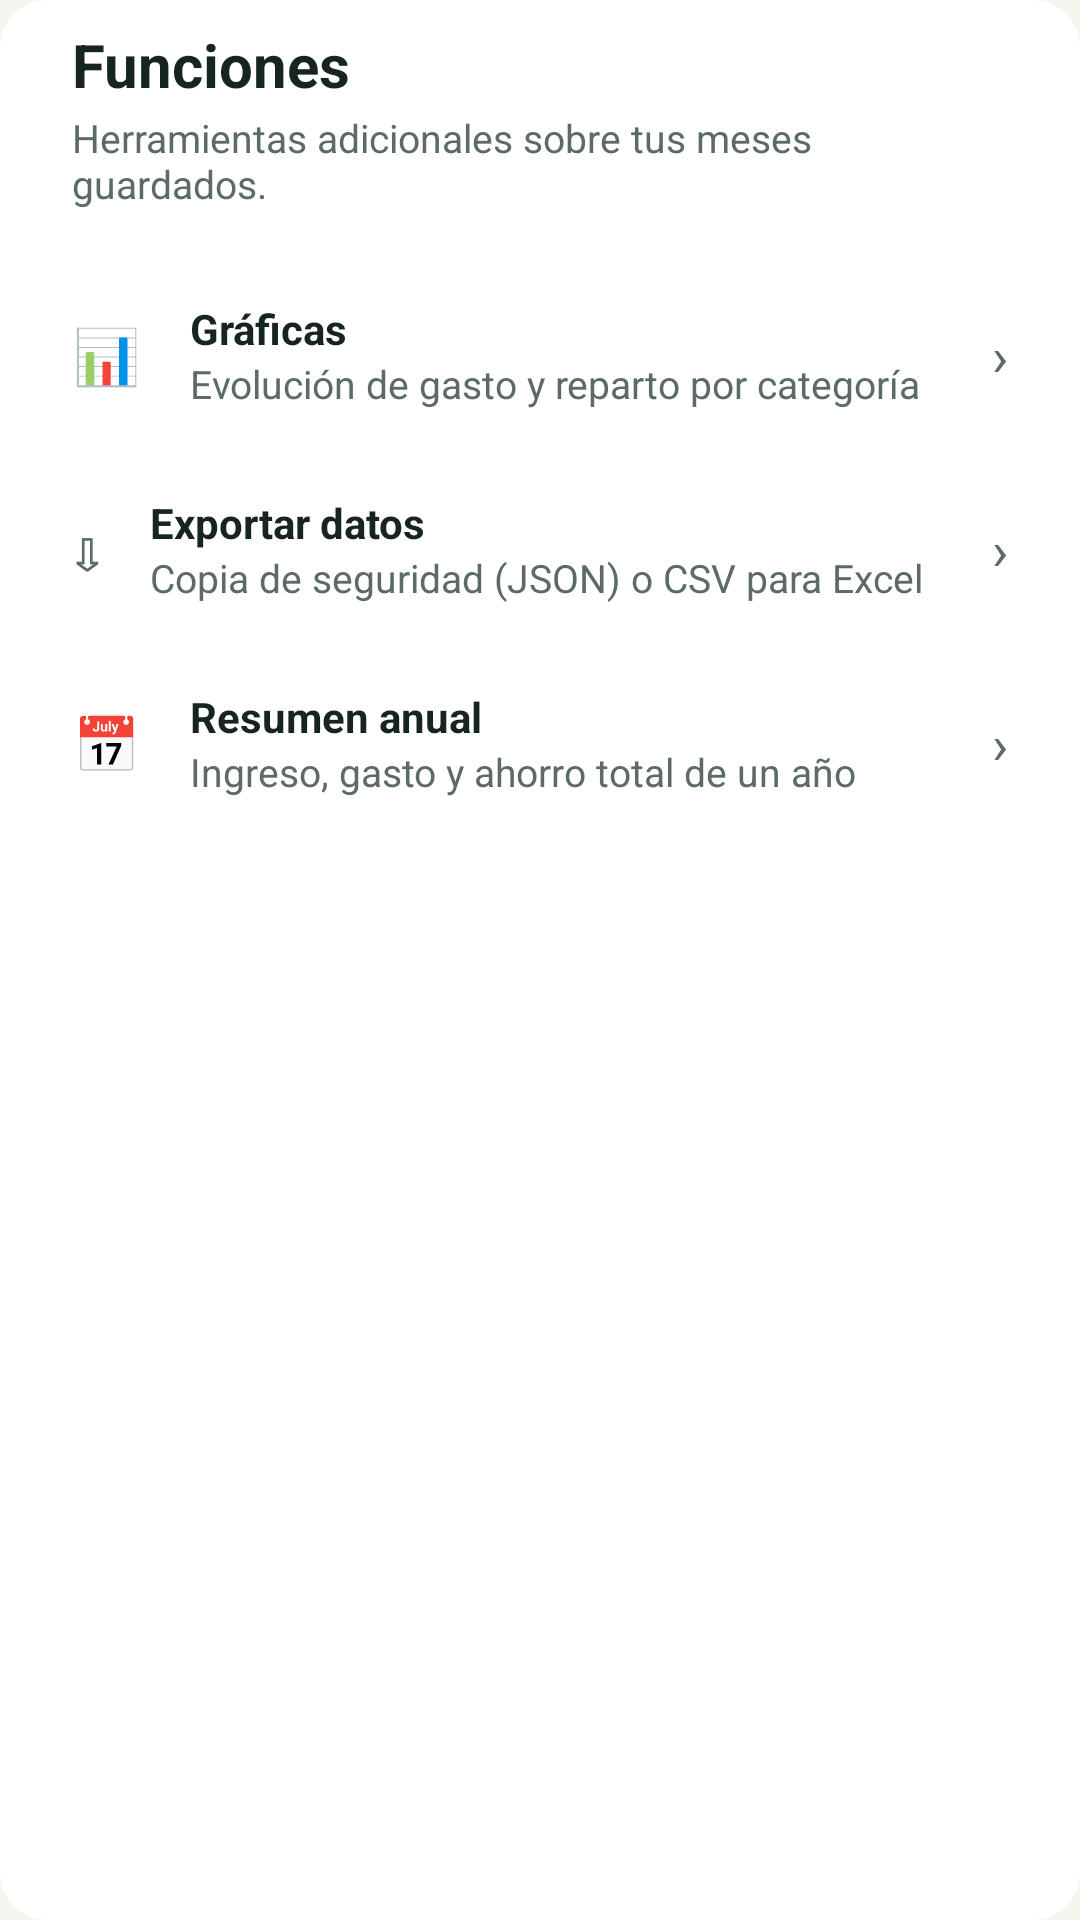

The Android layout XML behind this screen, and the referenced resources:
<!-- AndroidManifest.xml: application theme Theme.WarthogCash -->
<!-- res/layout/bottom_sheet_funciones.xml -->
<?xml version="1.0" encoding="utf-8"?>
<LinearLayout xmlns:android="http://schemas.android.com/apk/res/android"
    android:layout_width="match_parent"
    android:layout_height="wrap_content"
    android:orientation="vertical"
    android:paddingHorizontal="@dimen/espaciado_l"
    android:paddingTop="@dimen/espaciado_s"
    android:paddingBottom="@dimen/espaciado_l"
    android:background="@drawable/bg_card_rounded">

    <TextView
        android:layout_width="wrap_content"
        android:layout_height="wrap_content"
        android:text="@string/funciones_titulo"
        android:textColor="@color/texto_principal"
        android:textSize="@dimen/texto_titulo"
        android:textStyle="bold" />

    <TextView
        android:layout_width="match_parent"
        android:layout_height="wrap_content"
        android:layout_marginTop="2dp"
        android:layout_marginBottom="@dimen/espaciado_m"
        android:text="@string/funciones_descripcion"
        android:textColor="@color/texto_secundario"
        android:textSize="@dimen/texto_pequeno" />

    <LinearLayout
        android:id="@+id/opcionGraficas"
        style="@style/FilaOpcionFunciones">
        <TextView style="@style/EtiquetaCampo" android:layout_width="wrap_content" android:layout_height="wrap_content" android:text="📊" android:textSize="18sp" android:layout_marginEnd="@dimen/espaciado_m"/>
        <LinearLayout android:layout_width="0dp" android:layout_height="wrap_content" android:layout_weight="1" android:orientation="vertical">
            <TextView android:layout_width="match_parent" android:layout_height="wrap_content" android:text="@string/funciones_graficas_titulo" android:textColor="@color/texto_principal" android:textStyle="bold" />
            <TextView android:layout_width="match_parent" android:layout_height="wrap_content" android:text="@string/funciones_graficas_subtitulo" android:textColor="@color/texto_secundario" android:textSize="@dimen/texto_pequeno" />
        </LinearLayout>
        <TextView android:layout_width="wrap_content" android:layout_height="wrap_content" android:text="›" android:textColor="@color/texto_secundario" android:textSize="18sp" />
    </LinearLayout>

    <LinearLayout
        android:id="@+id/opcionExportar"
        style="@style/FilaOpcionFunciones">
        <TextView style="@style/EtiquetaCampo" android:layout_width="wrap_content" android:layout_height="wrap_content" android:text="⇩" android:textSize="18sp" android:layout_marginEnd="@dimen/espaciado_m"/>
        <LinearLayout android:layout_width="0dp" android:layout_height="wrap_content" android:layout_weight="1" android:orientation="vertical">
            <TextView android:layout_width="match_parent" android:layout_height="wrap_content" android:text="@string/funciones_exportar_titulo" android:textColor="@color/texto_principal" android:textStyle="bold" />
            <TextView android:layout_width="match_parent" android:layout_height="wrap_content" android:text="@string/funciones_exportar_subtitulo" android:textColor="@color/texto_secundario" android:textSize="@dimen/texto_pequeno" />
        </LinearLayout>
        <TextView android:layout_width="wrap_content" android:layout_height="wrap_content" android:text="›" android:textColor="@color/texto_secundario" android:textSize="18sp" />
    </LinearLayout>

    <LinearLayout
        android:id="@+id/opcionResumenAnual"
        style="@style/FilaOpcionFunciones">
        <TextView style="@style/EtiquetaCampo" android:layout_width="wrap_content" android:layout_height="wrap_content" android:text="📅" android:textSize="18sp" android:layout_marginEnd="@dimen/espaciado_m"/>
        <LinearLayout android:layout_width="0dp" android:layout_height="wrap_content" android:layout_weight="1" android:orientation="vertical">
            <TextView android:layout_width="match_parent" android:layout_height="wrap_content" android:text="@string/funciones_resumen_titulo" android:textColor="@color/texto_principal" android:textStyle="bold" />
            <TextView android:layout_width="match_parent" android:layout_height="wrap_content" android:text="@string/funciones_resumen_subtitulo" android:textColor="@color/texto_secundario" android:textSize="@dimen/texto_pequeno" />
        </LinearLayout>
        <TextView android:layout_width="wrap_content" android:layout_height="wrap_content" android:text="›" android:textColor="@color/texto_secundario" android:textSize="18sp" />
    </LinearLayout>

</LinearLayout>
<!-- resources referenced by this layout -->
<resources>
  <color name="texto_principal">#16261F</color>
  <color name="texto_secundario">#5C6B63</color>
  <dimen name="espaciado_l">24dp</dimen>
  <dimen name="espaciado_m">16dp</dimen>
  <dimen name="espaciado_s">8dp</dimen>
  <dimen name="texto_pequeno">13sp</dimen>
  <dimen name="texto_titulo">20sp</dimen>
  <!-- drawable bg_card_rounded (drawable) -->
  <?xml version="1.0" encoding="utf-8"?>
  <shape xmlns:android="http://schemas.android.com/apk/res/android"
      android:shape="rectangle">
      <solid android:color="@color/blanco" />
      <corners android:radius="@dimen/radio_esquina_tarjeta" />
  </shape>
  <string name="funciones_descripcion">Herramientas adicionales sobre tus meses guardados.</string>
  <string name="funciones_exportar_subtitulo">Copia de seguridad (JSON) o CSV para Excel</string>
  <string name="funciones_exportar_titulo">Exportar datos</string>
  <string name="funciones_graficas_subtitulo">Evolución de gasto y reparto por categoría</string>
  <string name="funciones_graficas_titulo">Gráficas</string>
  <string name="funciones_resumen_subtitulo">Ingreso, gasto y ahorro total de un año</string>
  <string name="funciones_resumen_titulo">Resumen anual</string>
  <string name="funciones_titulo">Funciones</string>
  <style name="EtiquetaCampo">
          <item name="android:textColor">@color/texto_secundario</item>
          <item name="android:textSize">@dimen/texto_pequeno</item>
          <item name="android:textStyle">bold</item>
          <item name="android:letterSpacing">0.05</item>
      </style>
  <style name="FilaOpcionFunciones">
          <item name="android:layout_width">match_parent</item>
          <item name="android:layout_height">wrap_content</item>
          <item name="android:orientation">horizontal</item>
          <item name="android:gravity">center_vertical</item>
          <item name="android:paddingVertical">14dp</item>
          <item name="android:clickable">true</item>
          <item name="android:focusable">true</item>
          <item name="android:foreground">?attr/selectableItemBackground</item>
      </style>
  <style name="Theme.WarthogCash" parent="Theme.MaterialComponents.DayNight.NoActionBar">
          <item name="colorPrimary">@color/verde_principal</item>
          <item name="colorPrimaryVariant">@color/verde_principal</item>
          <item name="colorOnPrimary">@color/blanco</item>
          <item name="colorSecondary">@color/acento_ambar</item>
          <item name="colorOnSecondary">@color/texto_principal</item>
          <item name="android:windowBackground">@color/fondo_pantalla</item>
          <item name="android:statusBarColor">@color/verde_principal</item>
          <item name="android:navigationBarColor">@color/fondo_pantalla</item>
          <item name="android:windowLightNavigationBar" tools:targetApi="o_mr1">true</item>
          <item name="android:windowLightStatusBar">false</item>
      </style>
  <color name="blanco">#FFFFFF</color>
  <dimen name="radio_esquina_tarjeta">16dp</dimen>
  <color name="verde_principal">#1B4332</color>
  <color name="acento_ambar">#E8A33D</color>
  <color name="fondo_pantalla">#F7F5F0</color>
</resources>
